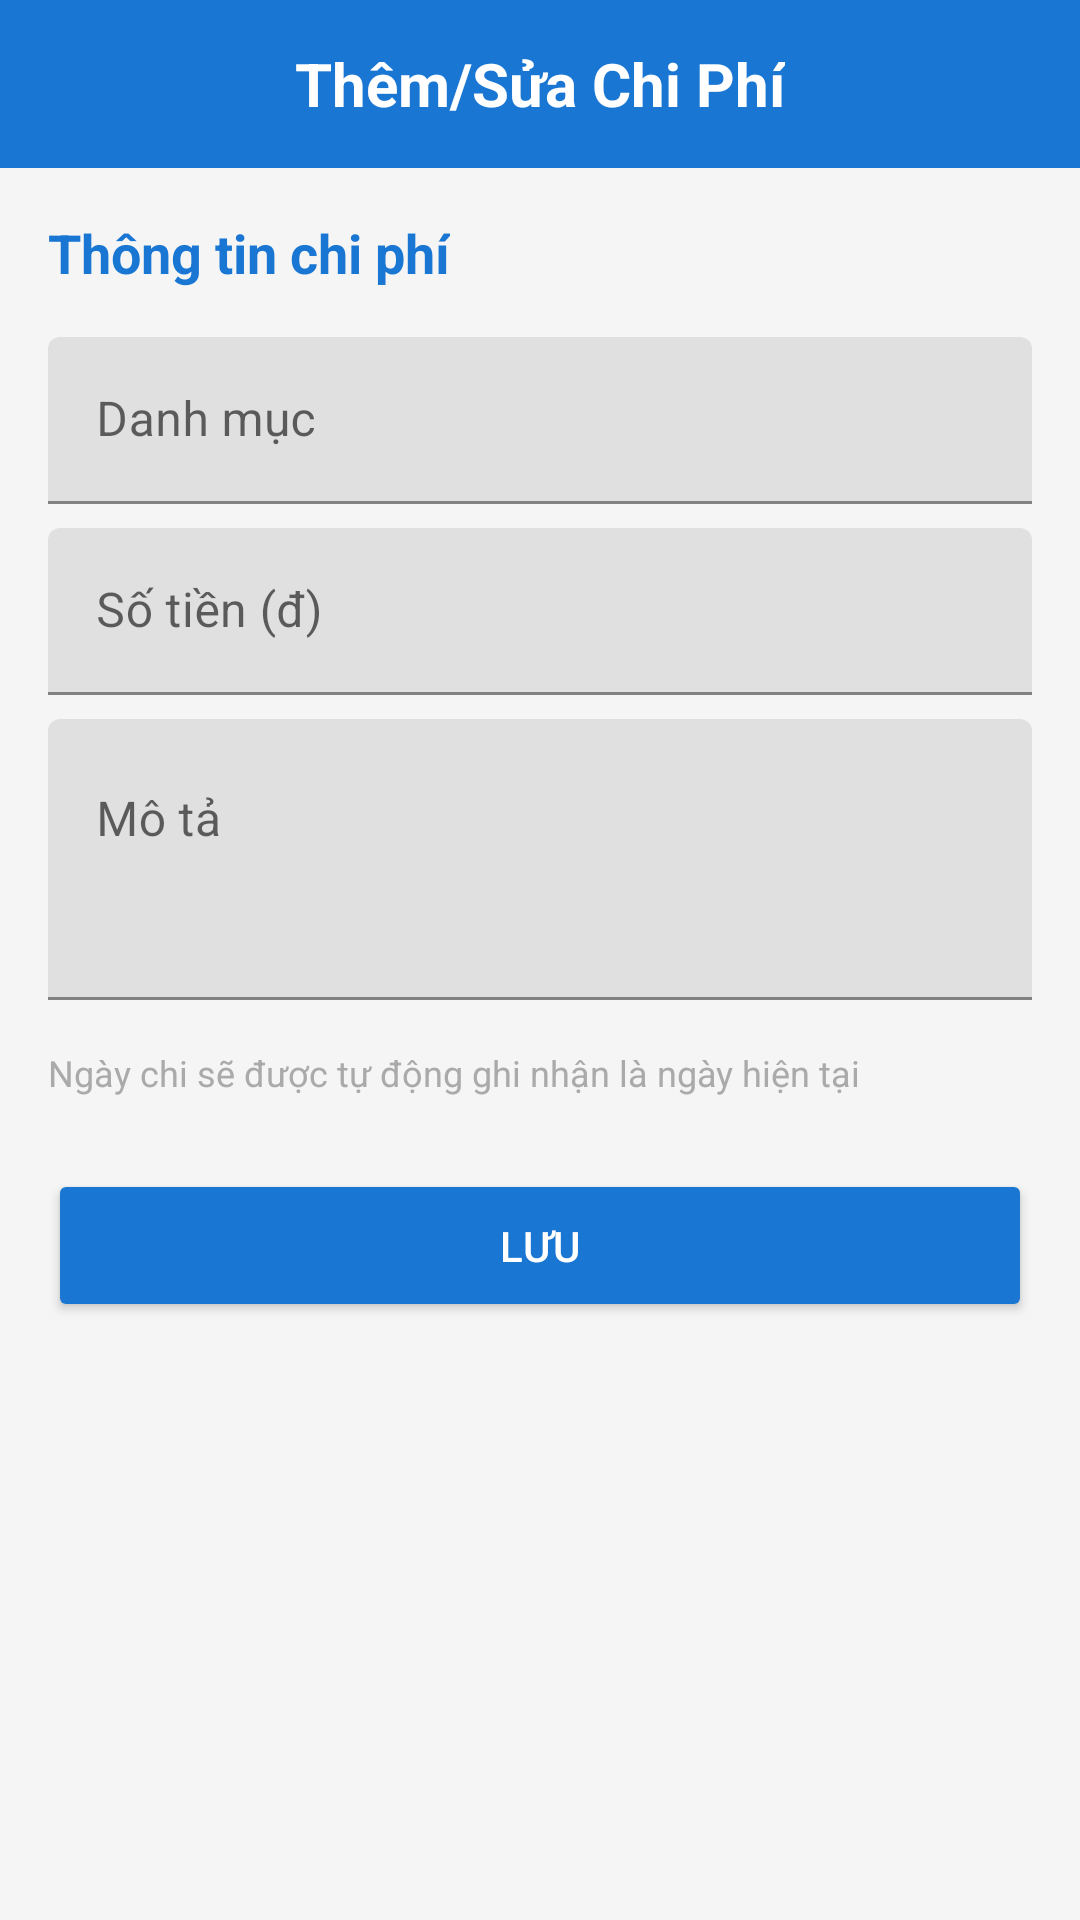

Here is an Android app screen rendered from its layout file. Give the layout XML and the strings, colors and styles it references.
<!-- AndroidManifest.xml: application theme Theme.BadmintonCourtManager -->
<!-- res/layout/activity_add_edit_expense.xml -->
<?xml version="1.0" encoding="utf-8"?>
<LinearLayout xmlns:android="http://schemas.android.com/apk/res/android"
    android:layout_width="match_parent"
    android:layout_height="match_parent"
    android:orientation="vertical"
    android:background="@color/background">

    
    <RelativeLayout
        android:layout_width="match_parent"
        android:layout_height="56dp"
        android:background="@color/primary"
        android:paddingHorizontal="8dp">

        <ImageButton
            android:id="@+id/button_back"
            android:layout_width="48dp"
            android:layout_height="48dp"
            android:layout_centerVertical="true"
            android:background="?attr/selectableItemBackgroundBorderless"
            android:src="@drawable/ic_back"
            android:padding="12dp"
            android:contentDescription="Quay lại" />

        <TextView
            android:id="@+id/text_title"
            android:layout_width="wrap_content"
            android:layout_height="wrap_content"
            android:layout_centerInParent="true"
            android:text="Thêm/Sửa Chi Phí"
            android:textColor="@android:color/white"
            android:textSize="20sp"
            android:textStyle="bold" />
    </RelativeLayout>

    
    <androidx.core.widget.NestedScrollView
        android:layout_width="match_parent"
        android:layout_height="match_parent"
        android:padding="16dp">

        <LinearLayout
            android:layout_width="match_parent"
            android:layout_height="wrap_content"
            android:orientation="vertical">

            <TextView
                android:layout_width="wrap_content"
                android:layout_height="wrap_content"
                android:text="Thông tin chi phí"
                android:textSize="18sp"
                android:textStyle="bold"
                android:textColor="@color/primary"
                android:layout_marginBottom="16dp" />

            <com.google.android.material.textfield.TextInputLayout
                android:layout_width="match_parent"
                android:layout_height="wrap_content"
                android:hint="Danh mục"
                android:layout_marginBottom="8dp">

                <com.google.android.material.textfield.TextInputEditText
                    android:id="@+id/edit_category"
                    android:layout_width="match_parent"
                    android:layout_height="wrap_content"
                    android:inputType="text" />
            </com.google.android.material.textfield.TextInputLayout>

            <com.google.android.material.textfield.TextInputLayout
                android:layout_width="match_parent"
                android:layout_height="wrap_content"
                android:hint="Số tiền (đ)"
                android:layout_marginBottom="8dp">

                <com.google.android.material.textfield.TextInputEditText
                    android:id="@+id/edit_amount"
                    android:layout_width="match_parent"
                    android:layout_height="wrap_content"
                    android:inputType="numberDecimal" />
            </com.google.android.material.textfield.TextInputLayout>

            <com.google.android.material.textfield.TextInputLayout
                android:layout_width="match_parent"
                android:layout_height="wrap_content"
                android:hint="Mô tả"
                android:layout_marginBottom="16dp">

                <com.google.android.material.textfield.TextInputEditText
                    android:id="@+id/edit_description"
                    android:layout_width="match_parent"
                    android:layout_height="wrap_content"
                    android:inputType="textMultiLine"
                    android:lines="3"
                    android:gravity="top|start" />
            </com.google.android.material.textfield.TextInputLayout>

            <TextView
                android:layout_width="wrap_content"
                android:layout_height="wrap_content"
                android:text="Ngày chi sẽ được tự động ghi nhận là ngày hiện tại"
                android:textSize="12sp"
                android:textColor="@android:color/darker_gray"
                android:layout_marginBottom="24dp" />

            <Button
                android:id="@+id/button_save"
                android:layout_width="match_parent"
                android:layout_height="wrap_content"
                android:text="Lưu"
                android:backgroundTint="@color/primary"
                android:textColor="@android:color/white"
                android:padding="16dp" />

        </LinearLayout>
    </androidx.core.widget.NestedScrollView>
</LinearLayout>
<!-- resources referenced by this layout -->
<resources>
  <color name="background">#F5F5F5</color>
  <color name="primary">#1976D2</color>
  <style name="Theme.BadmintonCourtManager" parent="Theme.MaterialComponents.DayNight.DarkActionBar">
          <item name="colorPrimary">@color/primary</item>
          <item name="colorPrimaryVariant">@color/primary</item>
          <item name="colorOnPrimary">@android:color/white</item>
          <item name="colorSecondary">@color/secondary</item>
          <item name="colorSecondaryVariant">@color/secondary</item>
          <item name="colorOnSecondary">@android:color/white</item>
          <item name="android:statusBarColor" tools:targetApi="l">?attr/colorPrimaryVariant</item>
      </style>
  <color name="secondary">#D81B60</color>
</resources>
